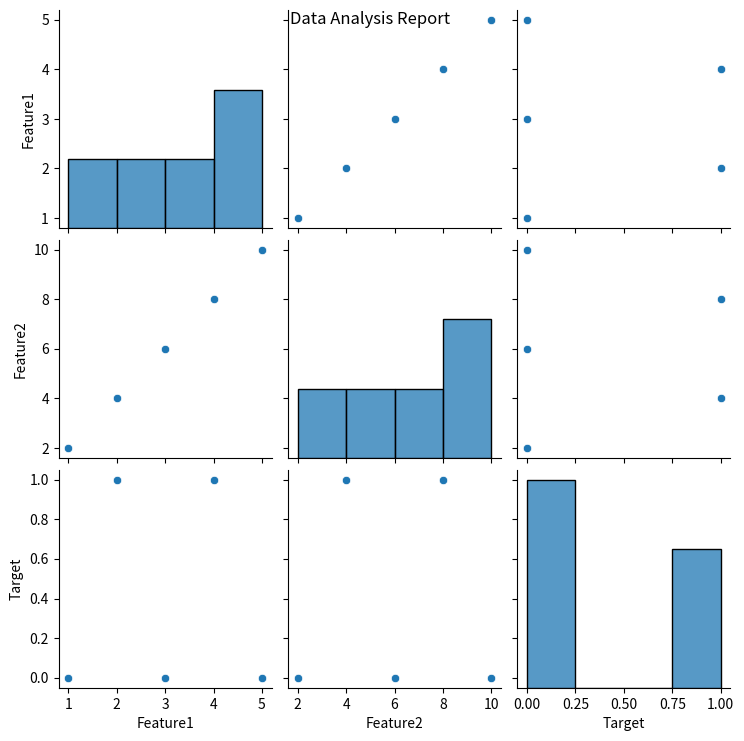

The matplotlib source for this figure:
import matplotlib.pyplot as plt
import seaborn as sns
import pandas as pd

def generate_report(df, title="Data Analysis Report"):
    sns.pairplot(df)
    plt.suptitle(title)
    plt.savefig('report.png')
    plt.show()

    with open('report_summary.txt', 'w') as f:
        summary = df.describe()
        f.write(summary.to_string())
    print("Report generated successfully!")

if __name__ == "__main__":
    df = pd.DataFrame({
        'Feature1': [1, 2, 3, 4, 5],
        'Feature2': [2, 4, 6, 8, 10],
        'Target': [0, 1, 0, 1, 0]
    })
    generate_report(df)
